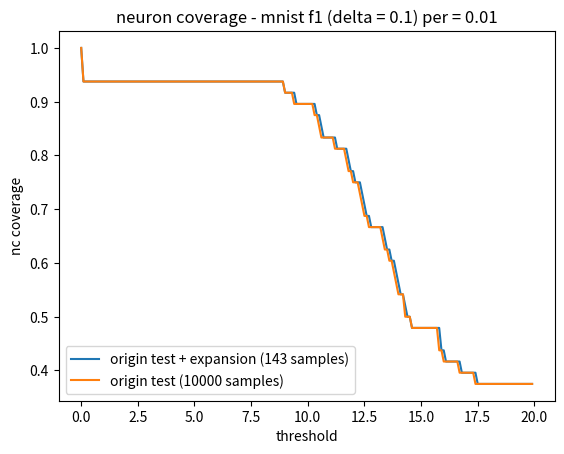

The script that saved this image:
import numpy as np
import matplotlib.pyplot as plt

original =[1.0, 0.9375, 0.9375, 0.9375, 0.9375, 0.9375, 0.9375, 0.9375, 0.9375, 0.9375, 0.9375, 0.9375, 0.9375, 0.9375, 0.9375, 0.9375, 0.9375, 0.9375, 0.9375, 0.9375, 0.9375, 0.9375, 0.9375, 0.9375, 0.9375, 0.9375, 0.9375, 0.9375, 0.9375, 0.9375, 0.9375, 0.9375, 0.9375, 0.9375, 0.9375, 0.9375, 0.9375, 0.9375, 0.9375, 0.9375, 0.9375, 0.9375, 0.9375, 0.9375, 0.9375, 0.9375, 0.9375, 0.9375, 0.9375, 0.9375, 0.9375, 0.9375, 0.9375, 0.9375, 0.9375, 0.9375, 0.9375, 0.9375, 0.9375, 0.9375, 0.9375, 0.9375, 0.9375, 0.9375, 0.9375, 0.9375, 0.9375, 0.9375, 0.9375, 0.9375, 0.9375, 0.9375, 0.9375, 0.9375, 0.9375, 0.9375, 0.9375, 0.9375, 0.9375, 0.9375, 0.9375, 0.9375, 0.9375, 0.9375, 0.9375, 0.9375, 0.9375, 0.9375, 0.9375, 0.9375, 0.9166666666666666, 0.9166666666666666, 0.9166666666666666, 0.9166666666666666, 0.8958333333333334, 0.8958333333333334, 0.8958333333333334, 0.8958333333333334, 0.8958333333333334, 0.8958333333333334, 0.8958333333333334, 0.8958333333333334, 0.8958333333333334, 0.875, 0.875, 0.8541666666666666, 0.8333333333333334, 0.8333333333333334, 0.8333333333333334, 0.8333333333333334, 0.8333333333333334, 0.8333333333333334, 0.8125, 0.8125, 0.8125, 0.8125, 0.8125, 0.7916666666666666, 0.7708333333333334, 0.7708333333333334, 0.75, 0.75, 0.75, 0.7291666666666666, 0.7083333333333334, 0.6875, 0.6875, 0.6666666666666666, 0.6666666666666666, 0.6666666666666666, 0.6666666666666666, 0.6666666666666666, 0.6666666666666666, 0.6458333333333334, 0.625, 0.625, 0.6041666666666666, 0.6041666666666666, 0.5833333333333334, 0.5625, 0.5416666666666666, 0.5416666666666666, 0.5416666666666666, 0.5, 0.5, 0.5, 0.4791666666666667, 0.4791666666666667, 0.4791666666666667, 0.4791666666666667, 0.4791666666666667, 0.4791666666666667, 0.4791666666666667, 0.4791666666666667, 0.4791666666666667, 0.4791666666666667, 0.4791666666666667, 0.4791666666666667, 0.4375, 0.4375, 0.4166666666666667, 0.4166666666666667, 0.4166666666666667, 0.4166666666666667, 0.4166666666666667, 0.4166666666666667, 0.4166666666666667, 0.3958333333333333, 0.3958333333333333, 0.3958333333333333, 0.3958333333333333, 0.3958333333333333, 0.3958333333333333, 0.3958333333333333, 0.375, 0.375, 0.375, 0.375, 0.375, 0.375, 0.375, 0.375, 0.375, 0.375, 0.375, 0.375, 0.375, 0.375, 0.375, 0.375, 0.375, 0.375, 0.375, 0.375, 0.375, 0.375, 0.375, 0.375, 0.375, 0.375]

original_plus_expansion = [1.0, 0.9375, 0.9375, 0.9375, 0.9375, 0.9375, 0.9375, 0.9375, 0.9375, 0.9375, 0.9375, 0.9375, 0.9375, 0.9375, 0.9375, 0.9375, 0.9375, 0.9375, 0.9375, 0.9375, 0.9375, 0.9375, 0.9375, 0.9375, 0.9375, 0.9375, 0.9375, 0.9375, 0.9375, 0.9375, 0.9375, 0.9375, 0.9375, 0.9375, 0.9375, 0.9375, 0.9375, 0.9375, 0.9375, 0.9375, 0.9375, 0.9375, 0.9375, 0.9375, 0.9375, 0.9375, 0.9375, 0.9375, 0.9375, 0.9375, 0.9375, 0.9375, 0.9375, 0.9375, 0.9375, 0.9375, 0.9375, 0.9375, 0.9375, 0.9375, 0.9375, 0.9375, 0.9375, 0.9375, 0.9375, 0.9375, 0.9375, 0.9375, 0.9375, 0.9375, 0.9375, 0.9375, 0.9375, 0.9375, 0.9375, 0.9375, 0.9375, 0.9375, 0.9375, 0.9375, 0.9375, 0.9375, 0.9375, 0.9375, 0.9375, 0.9375, 0.9375, 0.9375, 0.9375, 0.9375, 0.9166666666666666, 0.9166666666666666, 0.9166666666666666, 0.9166666666666666, 0.9166666666666666, 0.8958333333333334, 0.8958333333333334, 0.8958333333333334, 0.8958333333333334, 0.8958333333333334, 0.8958333333333334, 0.8958333333333334, 0.8958333333333334, 0.8958333333333334, 0.875, 0.875, 0.8541666666666666, 0.8333333333333334, 0.8333333333333334, 0.8333333333333334, 0.8333333333333334, 0.8333333333333334, 0.8333333333333334, 0.8125, 0.8125, 0.8125, 0.8125, 0.8125, 0.7916666666666666, 0.7708333333333334, 0.7708333333333334, 0.75, 0.75, 0.75, 0.7291666666666666, 0.7083333333333334, 0.6875, 0.6875, 0.6666666666666666, 0.6666666666666666, 0.6666666666666666, 0.6666666666666666, 0.6666666666666666, 0.6666666666666666, 0.6458333333333334, 0.625, 0.625, 0.6041666666666666, 0.6041666666666666, 0.5833333333333334, 0.5625, 0.5416666666666666, 0.5416666666666666, 0.5208333333333334, 0.5, 0.5, 0.4791666666666667, 0.4791666666666667, 0.4791666666666667, 0.4791666666666667, 0.4791666666666667, 0.4791666666666667, 0.4791666666666667, 0.4791666666666667, 0.4791666666666667, 0.4791666666666667, 0.4791666666666667, 0.4791666666666667, 0.4791666666666667, 0.4375, 0.4375, 0.4166666666666667, 0.4166666666666667, 0.4166666666666667, 0.4166666666666667, 0.4166666666666667, 0.4166666666666667, 0.4166666666666667, 0.3958333333333333, 0.3958333333333333, 0.3958333333333333, 0.3958333333333333, 0.3958333333333333, 0.3958333333333333, 0.3958333333333333, 0.375, 0.375, 0.375, 0.375, 0.375, 0.375, 0.375, 0.375, 0.375, 0.375, 0.375, 0.375, 0.375, 0.375, 0.375, 0.375, 0.375, 0.375, 0.375, 0.375, 0.375, 0.375, 0.375, 0.375, 0.375]

thresholds = np.arange(start=0, stop = 20, step = 0.1)

plt.plot(thresholds, original_plus_expansion, label = 'origin test + expansion (143 samples)')
plt.plot(thresholds, original, label = 'origin test (10000 samples)')
plt.xlabel('threshold')
plt.ylabel('nc coverage')
plt.legend()
plt.title(f"neuron coverage - mnist f1 (delta = 0.1) per = 0.01")
plt.show()